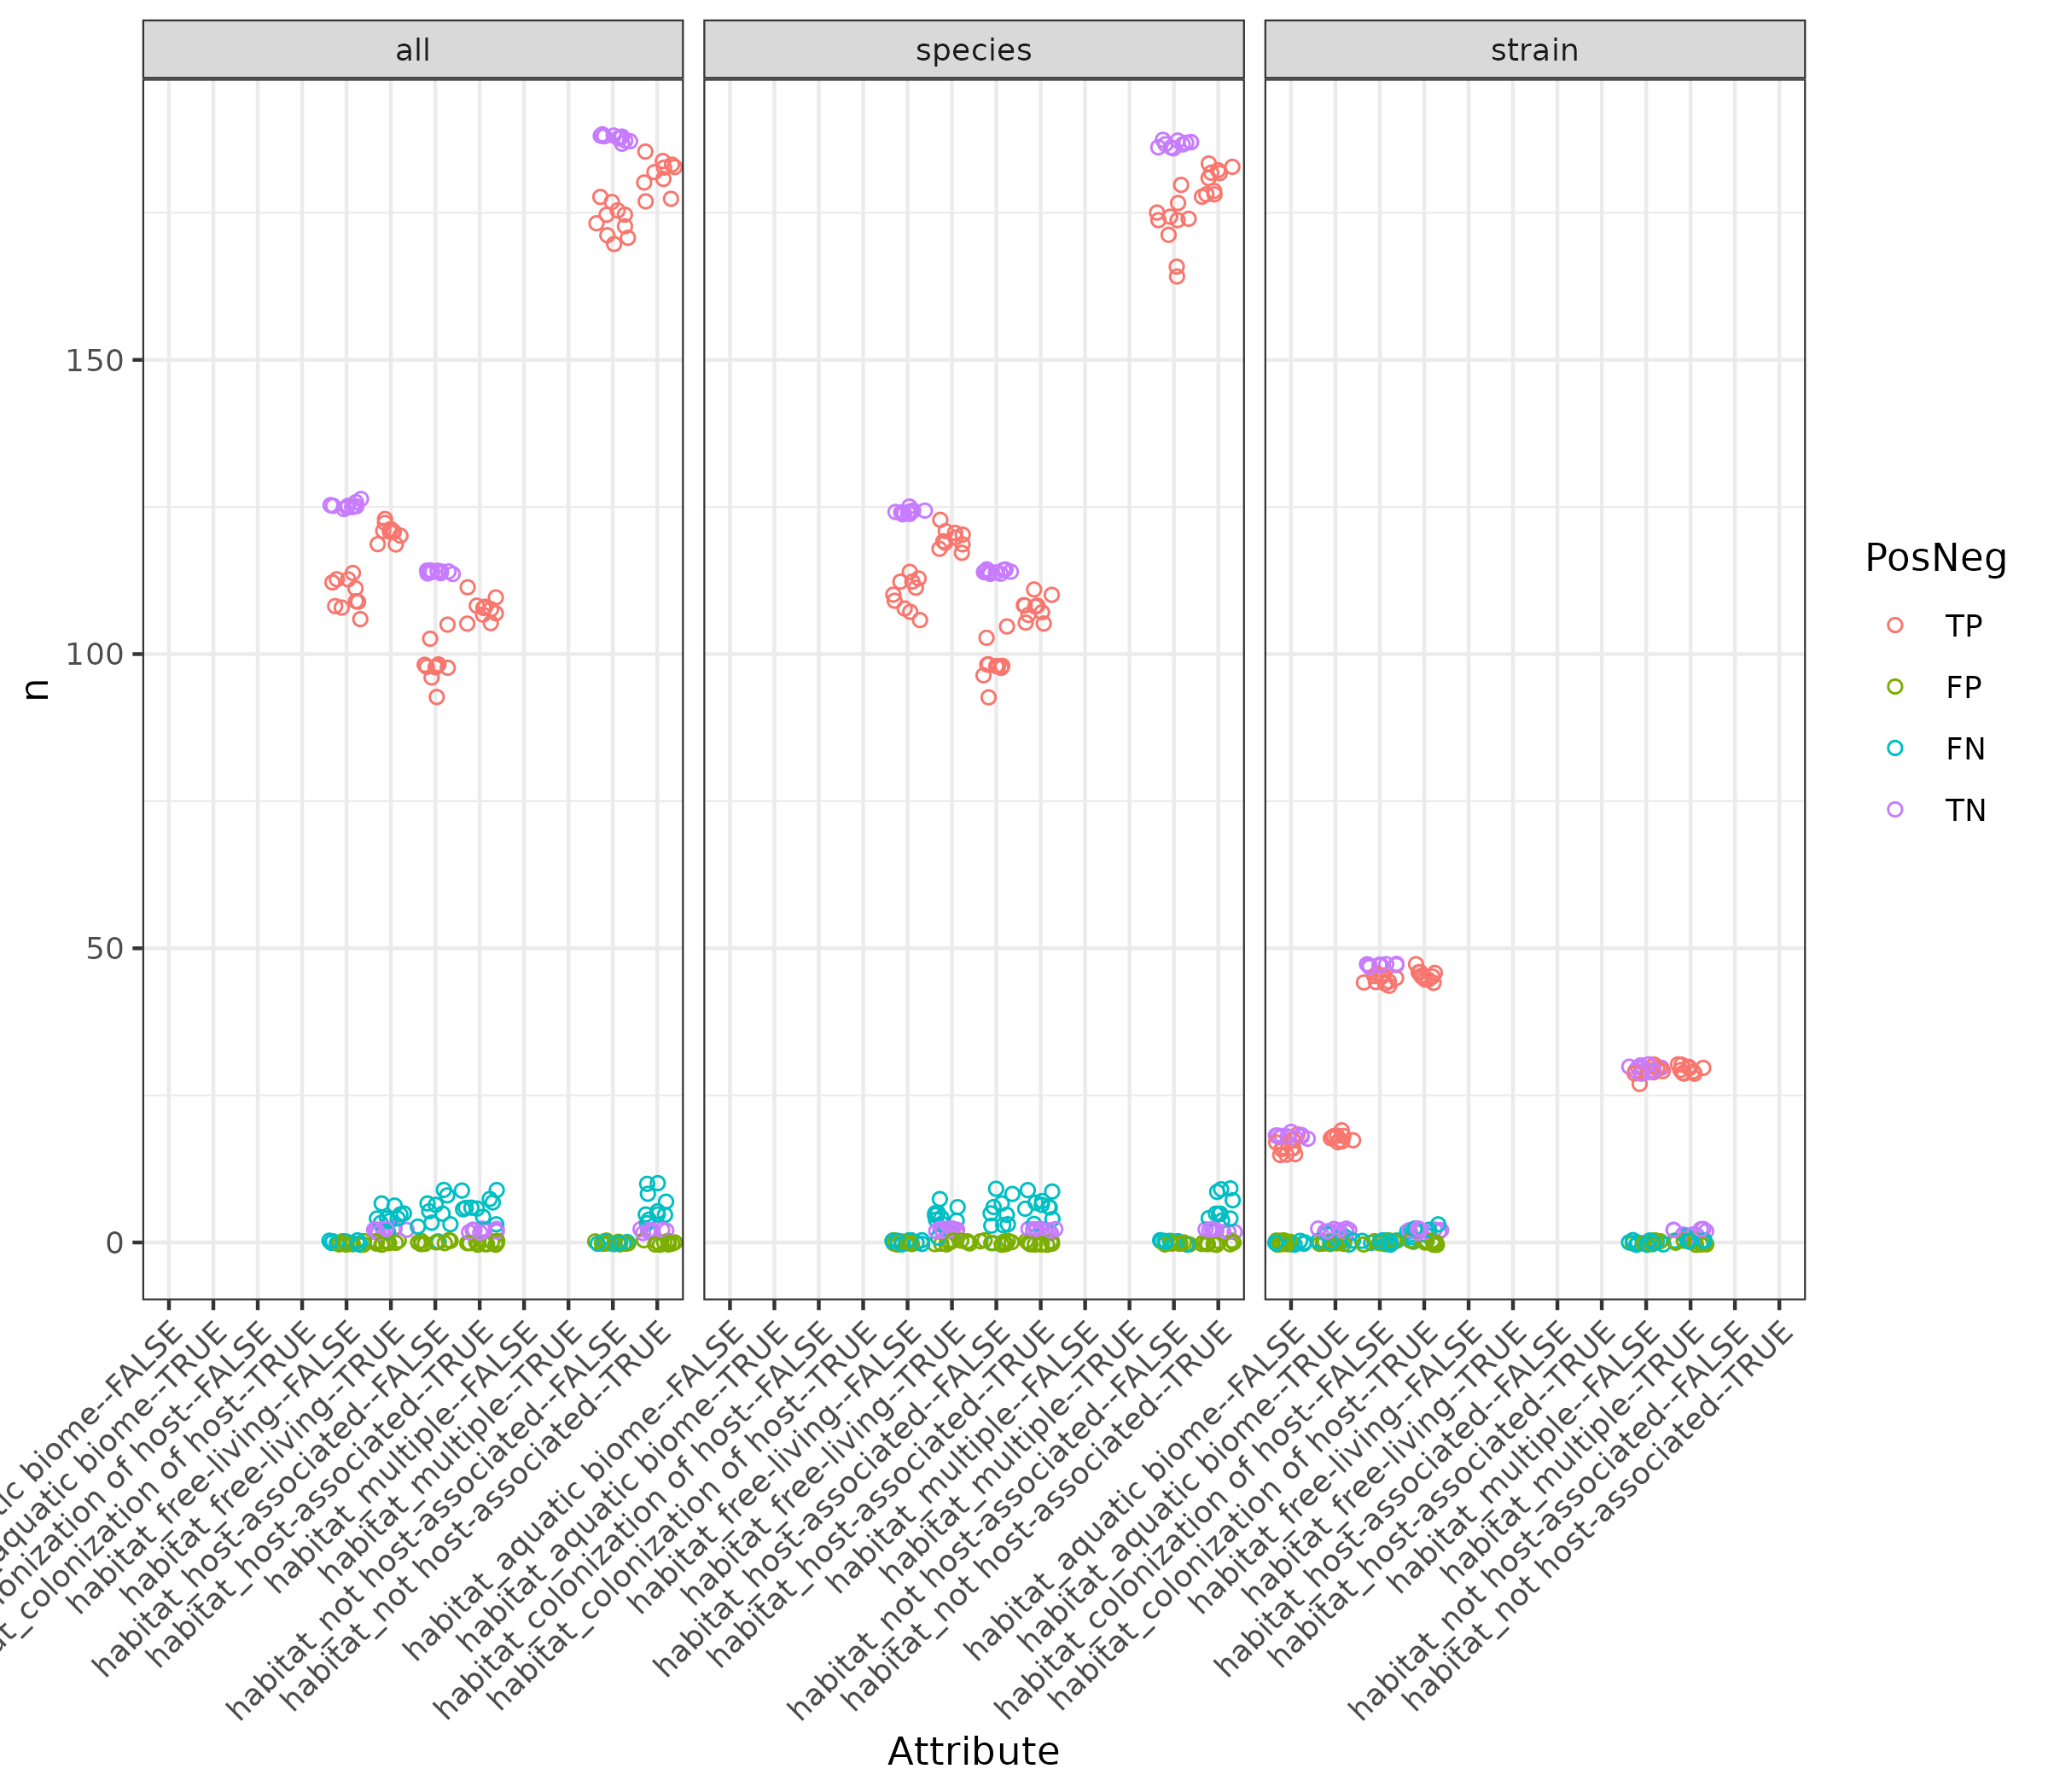

Source data for this figure (header and first rows):
Attribute_group	Rank	Fold	Attribute	PosNeg	n
habitat	all	Fold1	free-living--FALSE	TP	108
habitat	all	Fold1	free-living--FALSE	FP	0
habitat	all	Fold1	free-living--FALSE	FN	0
habitat	all	Fold1	free-living--FALSE	TN	126
habitat	all	Fold1	free-living--TRUE	TP	119
habitat	all	Fold1	free-living--TRUE	FP	0
habitat	all	Fold1	free-living--TRUE	FN	7
habitat	all	Fold1	free-living--TRUE	TN	2
habitat	all	Fold10	free-living--FALSE	TP	108
habitat	all	Fold10	free-living--FALSE	FP	0
habitat	all	Fold10	free-living--FALSE	FN	0
habitat	all	Fold10	free-living--FALSE	TN	125
habitat	all	Fold10	free-living--TRUE	TP	121
habitat	all	Fold10	free-living--TRUE	FP	0
habitat	all	Fold10	free-living--TRUE	FN	4
habitat	all	Fold10	free-living--TRUE	TN	2
habitat	all	Fold2	free-living--FALSE	TP	113
habitat	all	Fold2	free-living--FALSE	FP	0
habitat	all	Fold2	free-living--FALSE	FN	0
habitat	all	Fold2	free-living--FALSE	TN	126
habitat	all	Fold2	free-living--TRUE	TP	121
habitat	all	Fold2	free-living--TRUE	FP	0
habitat	all	Fold2	free-living--TRUE	FN	5
habitat	all	Fold2	free-living--TRUE	TN	2
habitat	all	Fold3	free-living--FALSE	TP	111
habitat	all	Fold3	free-living--FALSE	FP	0
habitat	all	Fold3	free-living--FALSE	FN	0
habitat	all	Fold3	free-living--FALSE	TN	125
habitat	all	Fold3	free-living--TRUE	TP	121
habitat	all	Fold3	free-living--TRUE	FP	0
habitat	all	Fold3	free-living--TRUE	FN	4
habitat	all	Fold3	free-living--TRUE	TN	2
habitat	all	Fold4	free-living--FALSE	TP	113
habitat	all	Fold4	free-living--FALSE	FP	0
habitat	all	Fold4	free-living--FALSE	FN	0
habitat	all	Fold4	free-living--FALSE	TN	125
habitat	all	Fold4	free-living--TRUE	TP	121
habitat	all	Fold4	free-living--TRUE	FP	0
habitat	all	Fold4	free-living--TRUE	FN	4
habitat	all	Fold4	free-living--TRUE	TN	2
habitat	all	Fold5	free-living--FALSE	TP	109
habitat	all	Fold5	free-living--FALSE	FP	0
habitat	all	Fold5	free-living--FALSE	FN	0
habitat	all	Fold5	free-living--FALSE	TN	125
habitat	all	Fold5	free-living--TRUE	TP	119
habitat	all	Fold5	free-living--TRUE	FP	0
habitat	all	Fold5	free-living--TRUE	FN	6
habitat	all	Fold5	free-living--TRUE	TN	2
habitat	all	Fold6	free-living--FALSE	TP	114
habitat	all	Fold6	free-living--FALSE	FP	0
habitat	all	Fold6	free-living--FALSE	FN	0
habitat	all	Fold6	free-living--FALSE	TN	125
habitat	all	Fold6	free-living--TRUE	TP	123
habitat	all	Fold6	free-living--TRUE	FP	0
habitat	all	Fold6	free-living--TRUE	FN	2
habitat	all	Fold6	free-living--TRUE	TN	2
habitat	all	Fold7	free-living--FALSE	TP	109
habitat	all	Fold7	free-living--FALSE	FP	0
habitat	all	Fold7	free-living--FALSE	FN	0
habitat	all	Fold7	free-living--FALSE	TN	125
... 660 more rows
